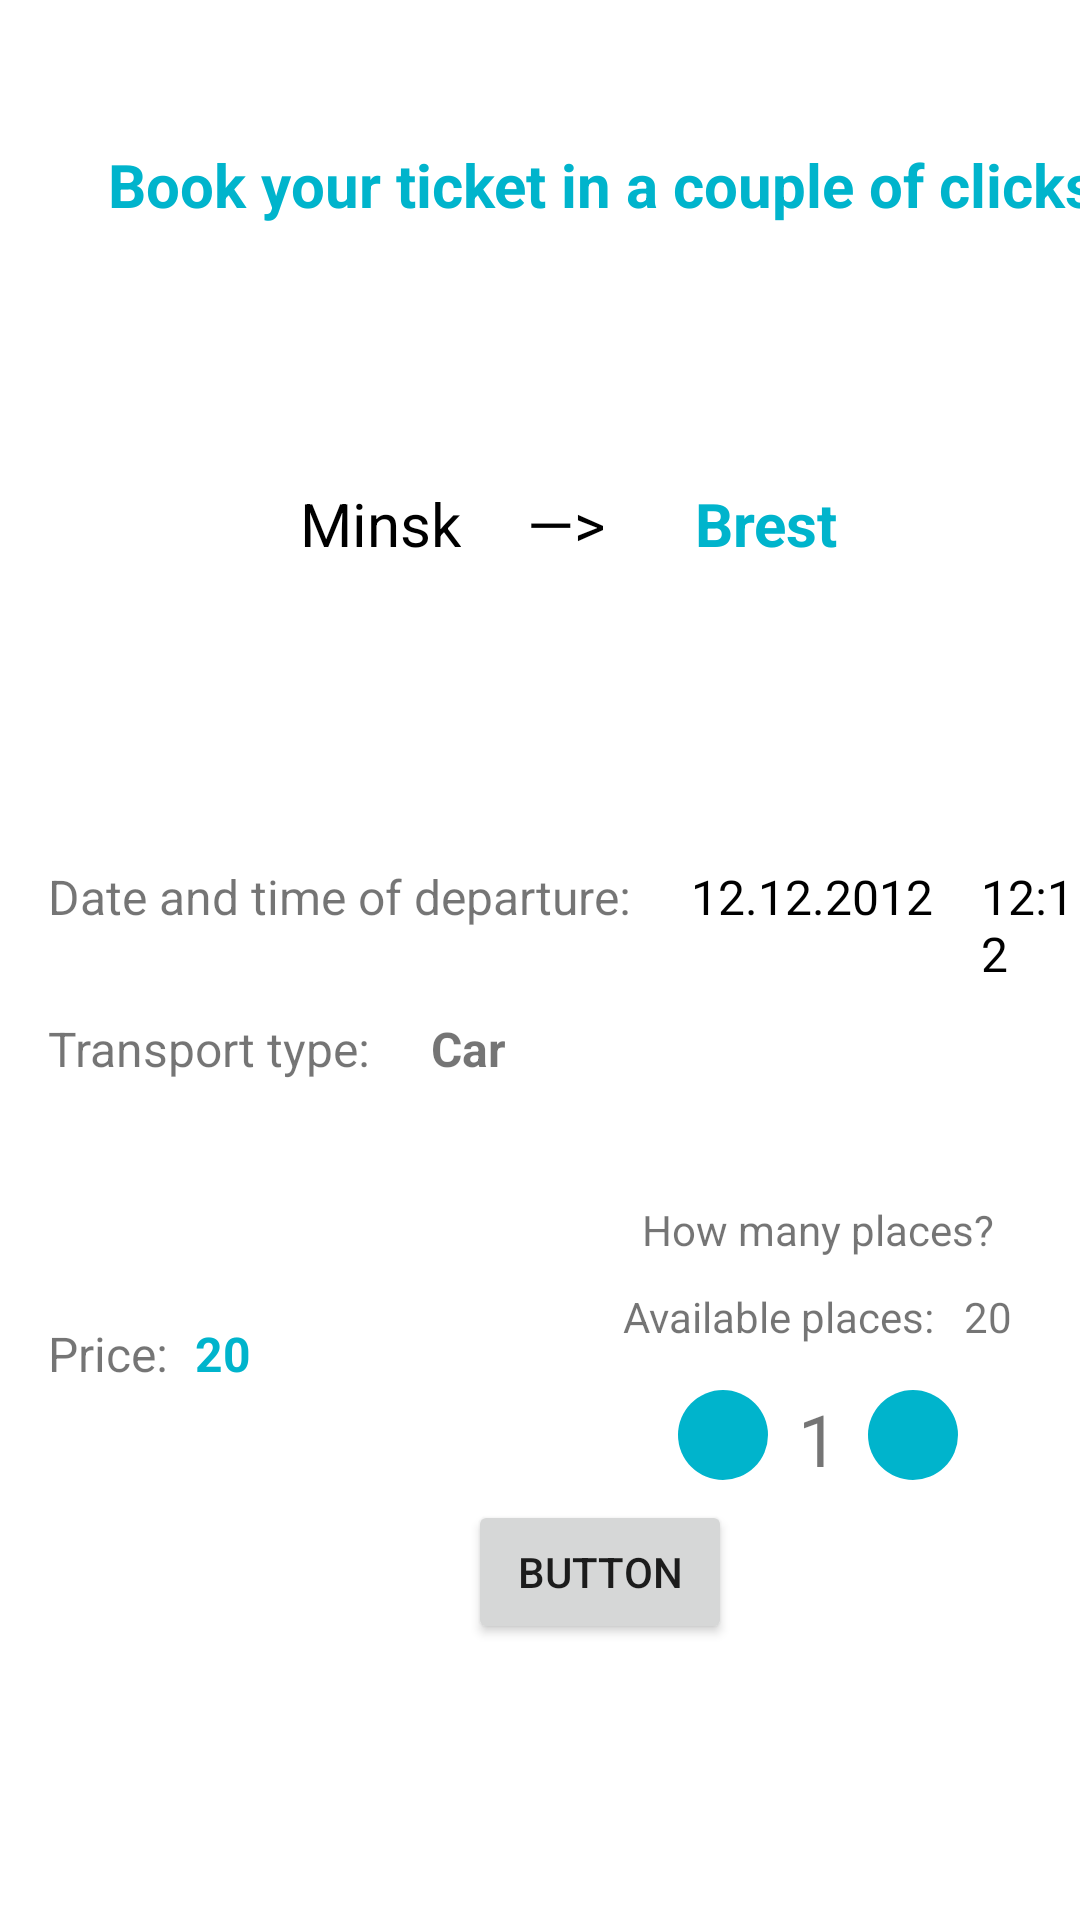

Reconstruct the res/layout file that produces this screen, plus the resources it refers to.
<!-- AndroidManifest.xml: application theme Theme.Project -->
<!-- res/layout/activity_selected_trip.xml -->
<?xml version="1.0" encoding="utf-8"?>
<androidx.constraintlayout.widget.ConstraintLayout xmlns:android="http://schemas.android.com/apk/res/android"
    xmlns:app="http://schemas.android.com/apk/res-auto"
    xmlns:tools="http://schemas.android.com/tools"
    android:layout_width="match_parent"
    android:layout_height="match_parent"
    tools:context=".Activity.SelectedTripActivity">


    <TextView
        android:id="@+id/textView3"
        android:layout_width="wrap_content"
        android:layout_height="wrap_content"
        android:layout_marginStart="36dp"
        android:layout_marginTop="48dp"
        android:text="Book your ticket in a couple of clicks"
        android:textColor="@color/main_blue"
        android:textSize="20dp"
        android:textStyle="bold"
        app:layout_constraintStart_toStartOf="parent"
        app:layout_constraintTop_toTopOf="parent" />

    <LinearLayout
        android:id="@+id/linearLayout"
        android:layout_width="match_parent"
        android:layout_height="wrap_content"
        android:layout_marginTop="56dp"
        android:orientation="horizontal"
        app:layout_constraintStart_toStartOf="parent"
        app:layout_constraintTop_toBottomOf="@+id/textView3">

        <TextView
            android:id="@+id/from"
            android:layout_width="wrap_content"
            android:layout_height="wrap_content"
            android:layout_marginStart="100dp"
            android:layout_marginTop="30dp"
            android:text="Minsk"
            android:textColor="@color/black"
            android:textSize="20dp" />

        <TextView
            android:id="@+id/textView4"
            android:layout_width="wrap_content"
            android:layout_height="wrap_content"
            android:layout_marginStart="22dp"
            android:layout_marginTop="30dp"
            android:layout_marginEnd="14dp"
            android:text="―>"
            android:textColor="@color/black"
            android:textSize="20dp" />

        <TextView
            android:id="@+id/to"
            android:layout_width="wrap_content"
            android:layout_height="wrap_content"
            android:layout_marginStart="16dp"
            android:layout_marginTop="30dp"
            android:text="Brest"
            android:textColor="@color/main_blue"
            android:textSize="20dp"
            android:textStyle="bold" />


    </LinearLayout>

    <LinearLayout
        android:id="@+id/aboutLayout"
        android:layout_width="match_parent"
        android:layout_height="wrap_content"
        android:layout_marginTop="70dp"
        android:orientation="vertical"
        app:layout_constraintTop_toBottomOf="@+id/linearLayout"
        tools:layout_editor_absoluteX="0dp">

        <LinearLayout
            android:layout_width="match_parent"
            android:layout_height="wrap_content"
            android:orientation="horizontal">

            <TextView
                android:layout_width="wrap_content"
                android:layout_height="wrap_content"
                android:layout_marginStart="16dp"
                android:layout_marginTop="30dp"
                android:text="Date and time of departure: "
                android:textSize="16dp" />

            <TextView
                android:id="@+id/startDate"
                android:layout_width="wrap_content"
                android:layout_height="wrap_content"
                android:layout_marginStart="16dp"
                android:layout_marginTop="30dp"
                android:text="12.12.2012"
                android:textColor="@color/black"
                android:textSize="16dp" />

            <TextView
                android:id="@+id/startTime"
                android:layout_width="wrap_content"
                android:layout_height="wrap_content"
                android:layout_marginStart="16dp"
                android:layout_marginTop="30dp"
                android:text="12:12"
                android:textColor="@color/black"
                android:textSize="16dp" />
        </LinearLayout>

        <LinearLayout
            android:layout_width="match_parent"
            android:layout_height="wrap_content"
            android:layout_marginTop="10dp"
            android:orientation="horizontal">

            <TextView
                android:layout_width="wrap_content"
                android:layout_height="wrap_content"
                android:layout_marginStart="16dp"
                android:text="Transport type: "
                android:textSize="16dp" />

            <TextView
                android:id="@+id/transportType"
                android:layout_width="wrap_content"
                android:layout_height="wrap_content"
                android:layout_marginStart="16dp"
                android:text="Car"
                android:textSize="16dp"
                android:textStyle="bold" />

        </LinearLayout>

    </LinearLayout>

    <LinearLayout
        android:id="@+id/priceLayout"
        android:layout_width="wrap_content"
        android:layout_height="wrap_content"
        android:layout_marginTop="80dp"
        android:orientation="horizontal"
        app:layout_constraintStart_toStartOf="parent"
        app:layout_constraintTop_toBottomOf="@+id/aboutLayout">

        <TextView
            android:layout_width="wrap_content"
            android:layout_height="wrap_content"
            android:layout_marginStart="16dp"
            android:text="Price: "
            android:textSize="16dp"
            tools:layout_editor_absoluteX="26dp"
            tools:layout_editor_absoluteY="420dp" />

        <TextView
            android:id="@+id/price"
            android:layout_width="wrap_content"
            android:layout_height="wrap_content"
            android:layout_marginLeft="5dp"
            android:text="20"
            android:textColor="@color/main_blue"
            android:textSize="16dp"
            android:textStyle="bold"
            tools:layout_editor_absoluteX="26dp"
            tools:layout_editor_absoluteY="420dp" />
    </LinearLayout>

    <LinearLayout
        android:layout_width="278dp"
        android:layout_height="wrap_content"
        android:layout_marginStart="50dp"
        android:layout_marginTop="40dp"
        android:gravity="center"
        android:orientation="vertical"
        app:layout_constraintStart_toEndOf="@+id/priceLayout"
        app:layout_constraintTop_toBottomOf="@+id/aboutLayout">

        <TextView
            android:layout_width="wrap_content"
            android:layout_height="wrap_content"
            android:text="How many places?" />

        <LinearLayout
            android:layout_width="wrap_content"
            android:layout_height="wrap_content"
            android:layout_marginTop="10dp"
            android:orientation="horizontal">

            <TextView
                android:layout_width="wrap_content"
                android:layout_height="wrap_content"
                android:text="Available places:" />

            <TextView
                android:id="@+id/available"
                android:layout_width="wrap_content"
                android:layout_height="wrap_content"
                android:layout_marginLeft="10dp"
                android:text="20"/>

        </LinearLayout>

        <LinearLayout
            android:layout_width="wrap_content"
            android:layout_height="wrap_content"
            android:layout_marginTop="15dp"
            android:orientation="horizontal">

            <ImageButton
                android:id="@+id/minusBtn"
                android:layout_width="30dp"
                android:layout_height="30dp"
                android:background="@drawable/roundedbutton"
                android:src="@drawable/ic_baseline_remove_24" />

            <TextView
                android:id="@+id/counterPlace"
                android:layout_width="wrap_content"
                android:layout_height="wrap_content"
                android:layout_marginLeft="10dp"
                android:text="1"
                android:textSize="24dp" />

            <ImageButton
                android:id="@+id/plusBtn"
                android:layout_width="30dp"
                android:layout_height="30dp"
                android:layout_marginLeft="10dp"
                android:background="@drawable/roundedbutton"
                android:src="@drawable/ic_baseline_add_24" />
        </LinearLayout>

    </LinearLayout>

    <Button
        android:id="@+id/orderBtn"
        android:layout_width="wrap_content"
        android:layout_height="wrap_content"
        android:layout_marginStart="156dp"
        android:layout_marginBottom="92dp"
        android:text="Button"
        app:layout_constraintBottom_toBottomOf="parent"
        app:layout_constraintStart_toStartOf="parent" />


</androidx.constraintlayout.widget.ConstraintLayout>
<!-- resources referenced by this layout -->
<resources>
  <color name="black">#FF000000</color>
  <color name="main_blue">#00B4CC</color>
  <!-- drawable roundedbutton (drawable-hdpi) -->
  <?xml version="1.0" encoding="utf-8"?>
  <shape xmlns:android="http://schemas.android.com/apk/res/android"
      android:shape="rectangle">
      <solid android:color="@color/main_blue" />
      <corners android:radius="50dp"/>
  </shape>
  <style name="Theme.Project" parent="Theme.MaterialComponents.DayNight.NoActionBar">
          
          <item name="colorPrimary">@color/main_blue</item>
          <item name="colorPrimaryVariant">@color/main_blue</item>
          <item name="colorOnPrimary">@color/white</item>
          
          <item name="colorSecondary">@color/teal_200</item>
          <item name="colorSecondaryVariant">@color/teal_700</item>
          <item name="colorOnSecondary">@color/black</item>
          
          <item name="android:statusBarColor" tools:targetApi="l">?attr/colorPrimaryVariant</item>
          
      </style>
  <color name="white">#FFFFFFFF</color>
  <color name="teal_200">#FF03DAC5</color>
  <color name="teal_700">#FF018786</color>
</resources>
